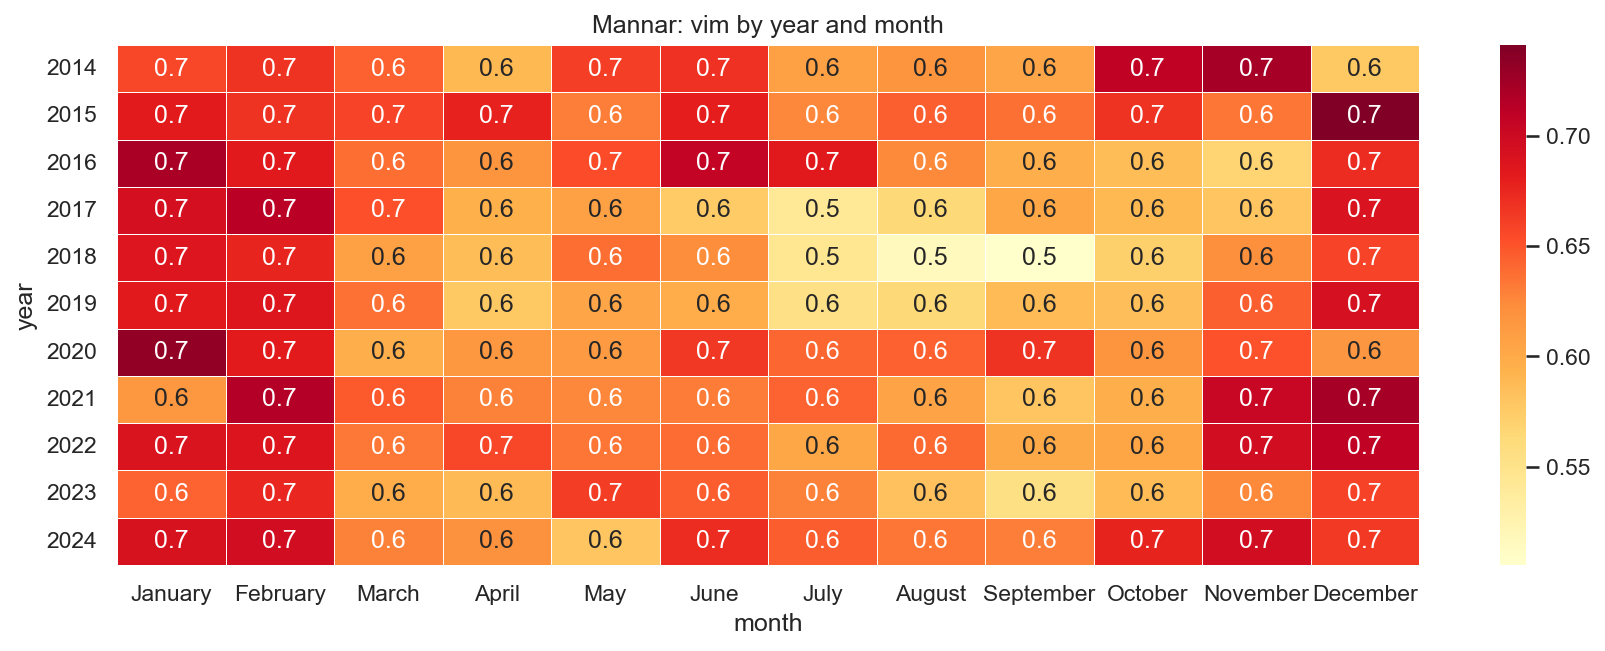

The data file committed next to this chart (first rows):
year, January, February, March, April, May, June, July, August, September, October, November, December
2014, 0.6573, 0.6677, 0.6438, 0.589, 0.6617, 0.669, 0.6072, 0.6175, 0.6032, 0.7093, 0.7223, 0.578
2015, 0.6815, 0.6677, 0.6585, 0.6783, 0.6298, 0.6795, 0.6252, 0.6448, 0.6362, 0.668, 0.634, 0.741
2016, 0.7202, 0.6837, 0.6372, 0.6172, 0.6537, 0.7065, 0.6827, 0.6245, 0.597, 0.5857, 0.568, 0.6717
2017, 0.6937, 0.7123, 0.652, 0.595, 0.608, 0.5747, 0.5423, 0.5637, 0.6028, 0.5883, 0.5793, 0.6903
2018, 0.6875, 0.676, 0.6085, 0.5863, 0.6372, 0.6228, 0.5453, 0.5155, 0.5055, 0.5717, 0.6208, 0.6585
2019, 0.6835, 0.6865, 0.6358, 0.5777, 0.6032, 0.5975, 0.5527, 0.5643, 0.5867, 0.584, 0.6448, 0.6923
2020, 0.7315, 0.6813, 0.5965, 0.6145, 0.6123, 0.665, 0.641, 0.6435, 0.6675, 0.6175, 0.6513, 0.616
2021, 0.6148, 0.7153, 0.6475, 0.628, 0.6252, 0.631, 0.6428, 0.6058, 0.5797, 0.5973, 0.7035, 0.722
2022, 0.6893, 0.688, 0.633, 0.6567, 0.6335, 0.6382, 0.6023, 0.6398, 0.6005, 0.604, 0.696, 0.7095
2023, 0.643, 0.674, 0.5975, 0.5877, 0.662, 0.6455, 0.6285, 0.5823, 0.5545, 0.5867, 0.6242, 0.6597
2024, 0.6907, 0.6965, 0.6285, 0.6195, 0.5795, 0.6717, 0.646, 0.6338, 0.6305, 0.6773, 0.6955, 0.6643
